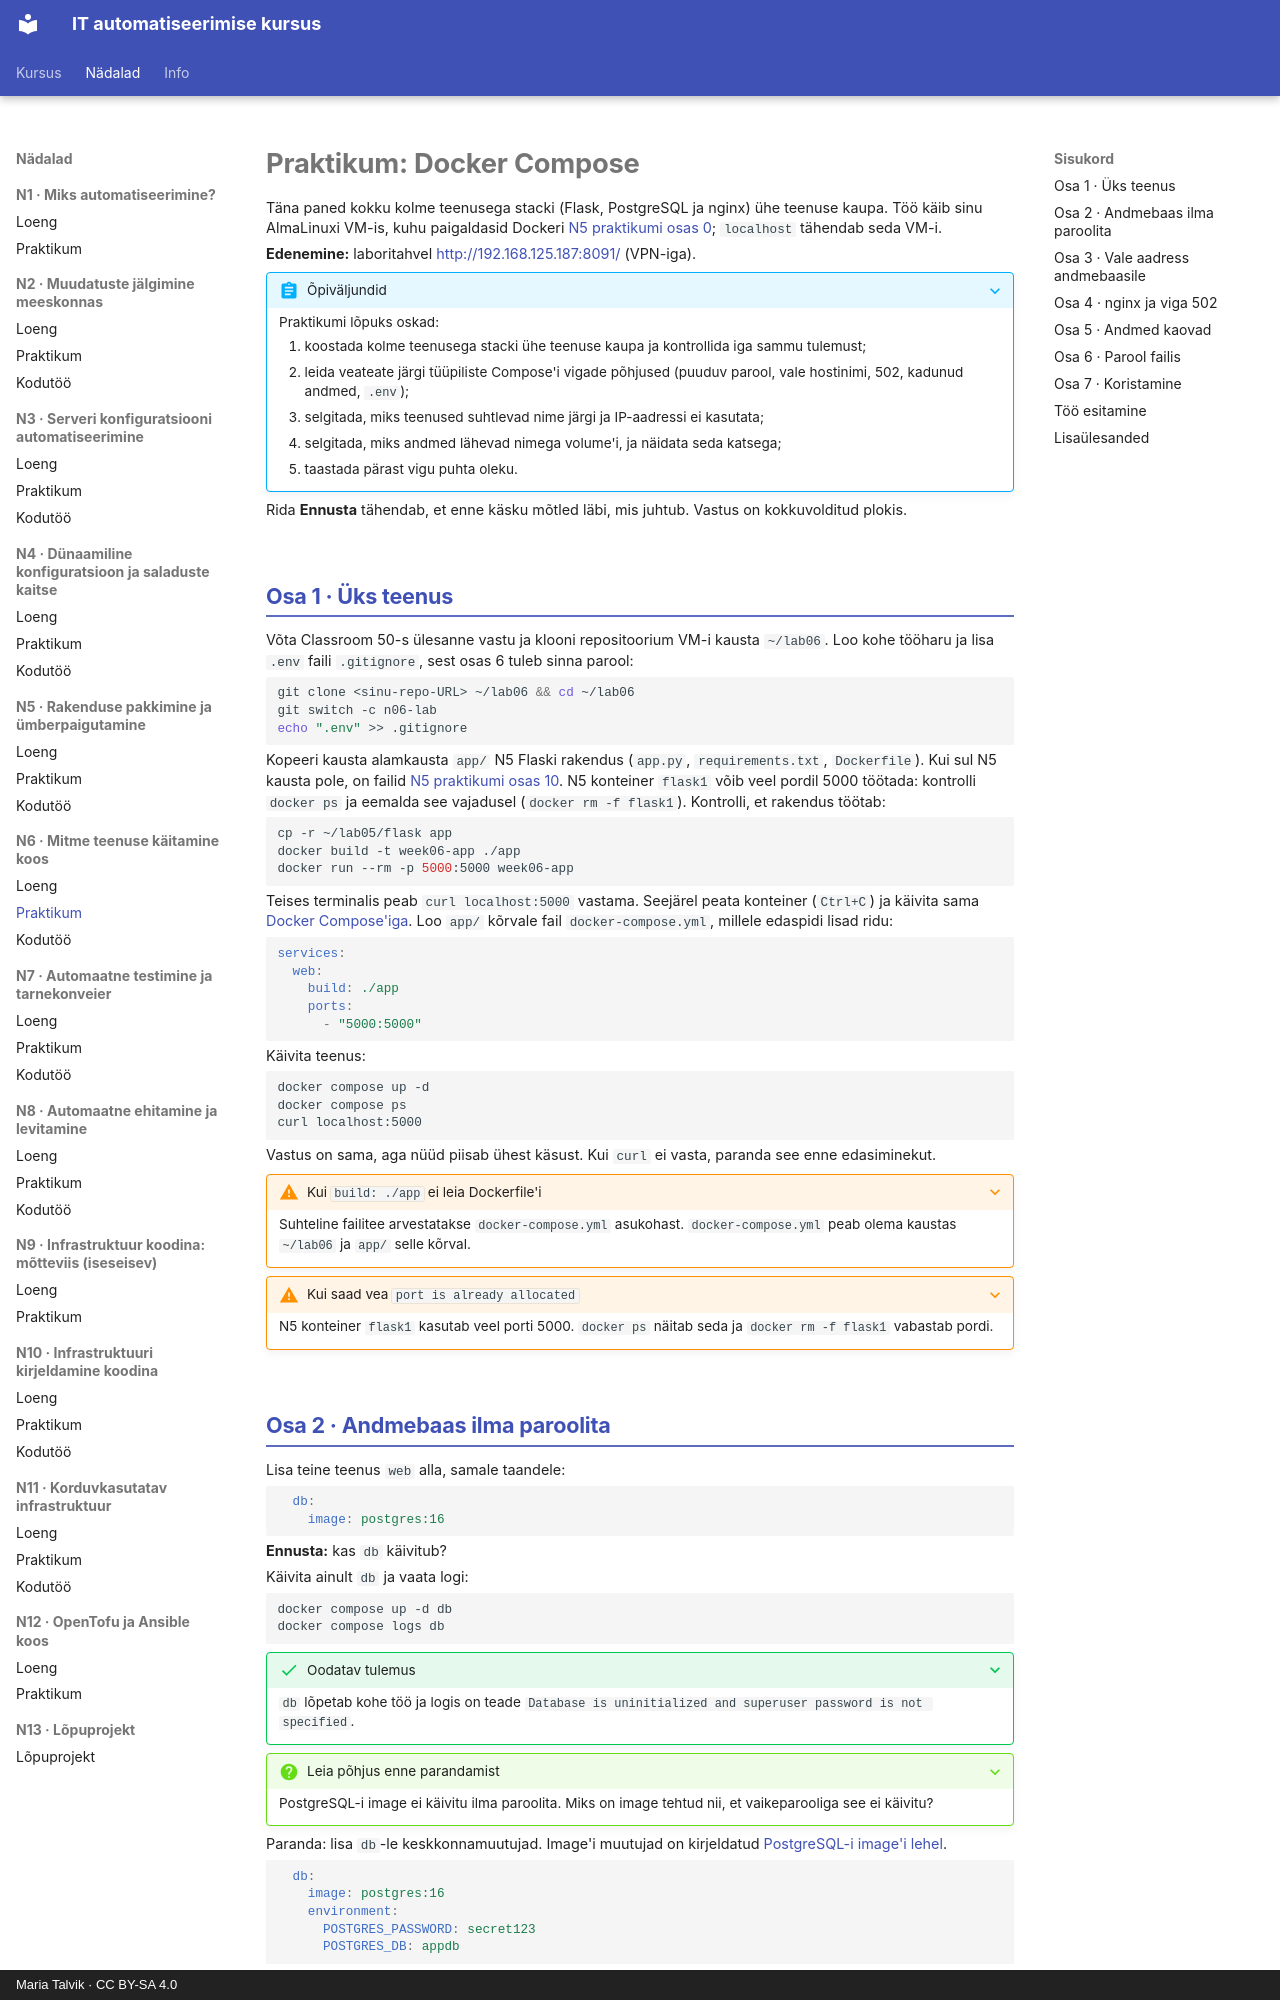

repository: hkhk-automation/devops · page: week06/lab/index.html · generator: mkdocs · copyright: Maria Talvik · CC BY-SA 4.0

---
tags:
  - Docker
  - DockerCompose
  - Praktikum
---

# Praktikum: Docker Compose

Täna paned kokku kolme teenusega stacki (Flask, PostgreSQL ja nginx) ühe teenuse kaupa. Töö käib sinu AlmaLinuxi VM-is, kuhu paigaldasid Dockeri [N5 praktikumi osas 0](../week05/lab.md#osa-0-dockeri-paigaldamine-virtuaalmasinasse); `localhost` tähendab seda VM-i.

**Edenemine:** laboritahvel <http://192.168.125.187:8091/> (VPN-iga).

??? abstract "Õpiväljundid"

    Praktikumi lõpuks oskad:

    1. koostada kolme teenusega stacki ühe teenuse kaupa ja kontrollida iga sammu tulemust;
    2. leida veateate järgi tüüpiliste Compose'i vigade põhjused (puuduv parool, vale hostinimi, 502, kadunud andmed, `.env`);
    3. selgitada, miks teenused suhtlevad nime järgi ja IP-aadressi ei kasutata;
    4. selgitada, miks andmed lähevad nimega volume'i, ja näidata seda katsega;
    5. taastada pärast vigu puhta oleku.

Rida **Ennusta** tähendab, et enne käsku mõtled läbi, mis juhtub. Vastus on kokkuvolditud plokis.

## Osa 1 · Üks teenus

Võta Classroom 50-s ülesanne vastu ja klooni repositoorium VM-i kausta `~/lab06`. Loo kohe tööharu ja lisa `.env` faili `.gitignore`, sest osas 6 tuleb sinna parool:

```bash
git clone <sinu-repo-URL> ~/lab06 && cd ~/lab06
git switch -c n06-lab
echo ".env" >> .gitignore
```

Kopeeri kausta alamkausta `app/` N5 Flaski rakendus (`app.py`, `requirements.txt`, `Dockerfile`). Kui sul N5 kausta pole, on failid [N5 praktikumi osas 10](../week05/lab.md#osa-10-tegelik-rakendus-flask-konteinerisse). N5 konteiner `flask1` võib veel pordil 5000 töötada: kontrolli `docker ps` ja eemalda see vajadusel (`docker rm -f flask1`). Kontrolli, et rakendus töötab:

```bash
cp -r ~/lab05/flask app
docker build -t week06-app ./app
docker run --rm -p 5000:5000 week06-app
```

Teises terminalis peab `curl localhost:5000` vastama. Seejärel peata konteiner (`Ctrl+C`) ja käivita sama [Docker Compose'iga](https://docs.docker.com/compose/). Loo `app/` kõrvale fail `docker-compose.yml`, millele edaspidi lisad ridu:

```yaml
services:
  web:
    build: ./app
    ports:
      - "5000:5000"
```

Käivita teenus:

```bash
docker compose up -d
docker compose ps
curl localhost:5000
```

Vastus on sama, aga nüüd piisab ühest käsust. Kui `curl` ei vasta, paranda see enne edasiminekut.

??? warning "Kui `build: ./app` ei leia Dockerfile'i"
    Suhteline failitee arvestatakse `docker-compose.yml` asukohast. `docker-compose.yml` peab olema kaustas `~/lab06` ja `app/` selle kõrval.

??? warning "Kui saad vea `port is already allocated`"
    N5 konteiner `flask1` kasutab veel porti 5000. `docker ps` näitab seda ja `docker rm -f flask1` vabastab pordi.
